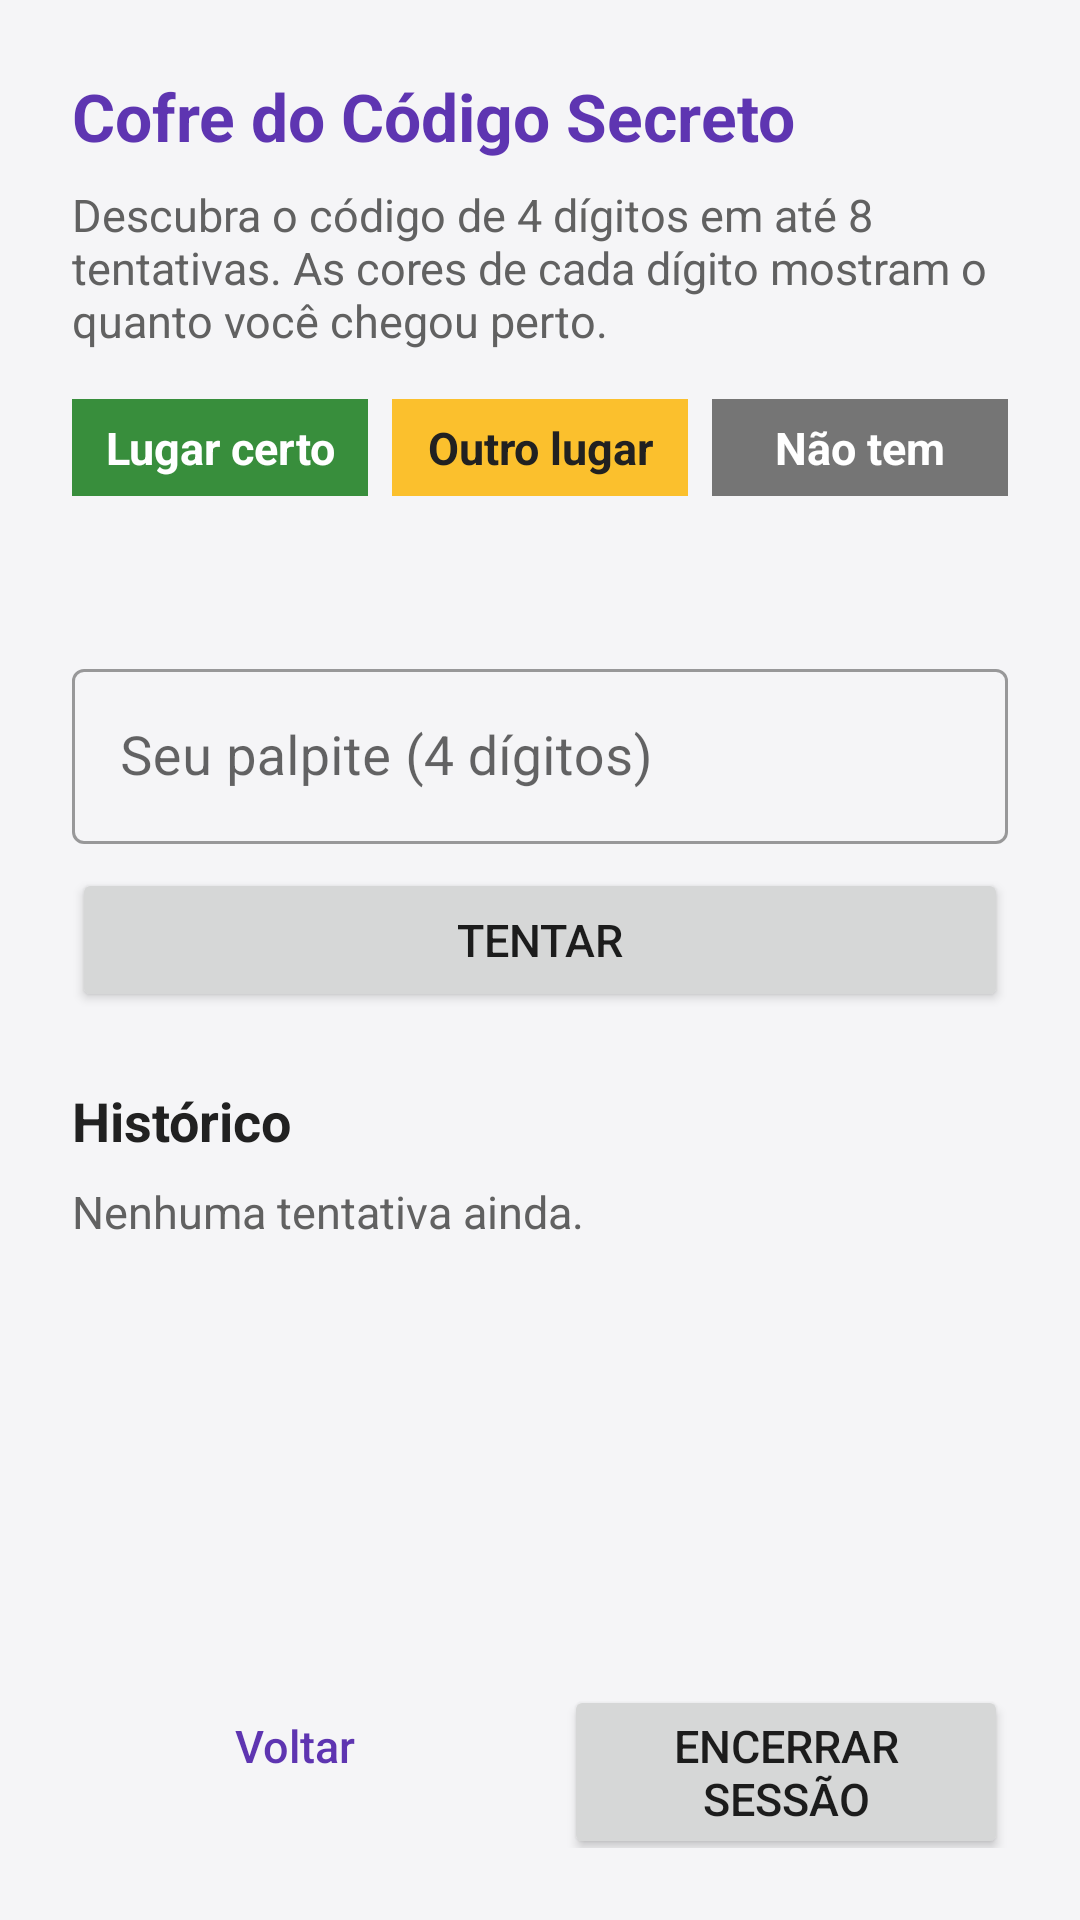

Android layout source for this screen:
<!-- AndroidManifest.xml: application theme Theme.PocketArcade -->
<!-- res/layout/activity_cofre.xml -->
<?xml version="1.0" encoding="utf-8"?>
<androidx.core.widget.NestedScrollView xmlns:android="http://schemas.android.com/apk/res/android"
    xmlns:app="http://schemas.android.com/apk/res-auto"
    android:layout_width="match_parent"
    android:layout_height="match_parent"
    android:background="@color/fundo"
    android:fillViewport="true"
    android:fitsSystemWindows="true">

    <LinearLayout
        android:layout_width="match_parent"
        android:layout_height="match_parent"
        android:orientation="vertical"
        android:padding="@dimen/espaco_grande">

        <TextView
            android:id="@+id/txtTitulo"
            android:layout_width="match_parent"
            android:layout_height="wrap_content"
            android:text="@string/modulo_cofre"
            android:textColor="@color/roxo"
            android:textSize="@dimen/texto_titulo"
            android:textStyle="bold" />

        <TextView
            android:id="@+id/txtDescricao"
            android:layout_width="match_parent"
            android:layout_height="wrap_content"
            android:layout_marginTop="@dimen/espaco_pequeno"
            android:text="@string/descricao_cofre"
            android:textColor="@color/texto_secundario"
            android:textSize="@dimen/texto_corpo" />

        <LinearLayout
            android:id="@+id/layoutLegenda"
            android:layout_width="match_parent"
            android:layout_height="wrap_content"
            android:layout_marginTop="@dimen/espaco_medio"
            android:orientation="horizontal">

            <TextView
                android:id="@+id/txtLegendaCerta"
                android:layout_width="0dp"
                android:layout_height="wrap_content"
                android:layout_weight="1"
                android:background="@color/pista_certa"
                android:gravity="center"
                android:padding="@dimen/padding_legenda"
                android:text="@string/cofre_legenda_certa"
                android:textColor="@color/branco"
                android:textSize="@dimen/texto_corpo"
                android:textStyle="bold" />

            <TextView
                android:id="@+id/txtLegendaOutroLugar"
                android:layout_width="0dp"
                android:layout_height="wrap_content"
                android:layout_marginStart="@dimen/espaco_pequeno"
                android:layout_weight="1"
                android:background="@color/pista_outro_lugar"
                android:gravity="center"
                android:padding="@dimen/padding_legenda"
                android:text="@string/cofre_legenda_outro_lugar"
                android:textColor="@color/texto_principal"
                android:textSize="@dimen/texto_corpo"
                android:textStyle="bold" />

            <TextView
                android:id="@+id/txtLegendaAusente"
                android:layout_width="0dp"
                android:layout_height="wrap_content"
                android:layout_marginStart="@dimen/espaco_pequeno"
                android:layout_weight="1"
                android:background="@color/pista_ausente"
                android:gravity="center"
                android:padding="@dimen/padding_legenda"
                android:text="@string/cofre_legenda_ausente"
                android:textColor="@color/branco"
                android:textSize="@dimen/texto_corpo"
                android:textStyle="bold" />

        </LinearLayout>

        <TextView
            android:id="@+id/txtTentativas"
            android:layout_width="match_parent"
            android:layout_height="wrap_content"
            android:layout_marginTop="@dimen/espaco_grande"
            android:textColor="@color/texto_principal"
            android:textSize="@dimen/texto_corpo"
            android:textStyle="bold" />

        <com.google.android.material.textfield.TextInputLayout
            android:id="@+id/layoutPalpite"
            style="@style/Widget.MaterialComponents.TextInputLayout.OutlinedBox"
            android:layout_width="match_parent"
            android:layout_height="wrap_content"
            android:layout_marginTop="@dimen/espaco_pequeno"
            android:hint="@string/hint_palpite">

            <com.google.android.material.textfield.TextInputEditText
                android:id="@+id/editPalpite"
                android:layout_width="match_parent"
                android:layout_height="wrap_content"
                android:imeOptions="actionDone"
                android:inputType="number"
                android:maxLength="4"
                android:maxLines="1"
                android:textSize="@dimen/texto_subtitulo" />

        </com.google.android.material.textfield.TextInputLayout>

        <Button
            android:id="@+id/btnTentar"
            android:layout_width="match_parent"
            android:layout_height="wrap_content"
            android:layout_marginTop="@dimen/espaco_pequeno"
            android:text="@string/btn_tentar"
            android:textSize="@dimen/texto_corpo" />

        <androidx.cardview.widget.CardView
            android:id="@+id/cardConclusao"
            android:layout_width="match_parent"
            android:layout_height="wrap_content"
            android:layout_marginTop="@dimen/espaco_medio"
            android:visibility="gone"
            app:cardBackgroundColor="@color/branco"
            app:cardCornerRadius="@dimen/raio_card"
            app:cardElevation="@dimen/elevacao_card">

            <LinearLayout
                android:layout_width="match_parent"
                android:layout_height="wrap_content"
                android:orientation="vertical"
                android:padding="@dimen/espaco_medio">

                <TextView
                    android:id="@+id/txtConclusaoTitulo"
                    android:layout_width="match_parent"
                    android:layout_height="wrap_content"
                    android:gravity="center"
                    android:textSize="@dimen/texto_titulo"
                    android:textStyle="bold" />

                <TextView
                    android:id="@+id/txtConclusaoDetalhe"
                    android:layout_width="match_parent"
                    android:layout_height="wrap_content"
                    android:layout_marginTop="@dimen/espaco_pequeno"
                    android:gravity="center"
                    android:textColor="@color/texto_principal"
                    android:textSize="@dimen/texto_corpo" />

                <Button
                    android:id="@+id/btnNovaPartida"
                    android:layout_width="match_parent"
                    android:layout_height="wrap_content"
                    android:layout_marginTop="@dimen/espaco_medio"
                    android:text="@string/btn_nova_partida"
                    android:textSize="@dimen/texto_corpo" />

            </LinearLayout>

        </androidx.cardview.widget.CardView>

        <TextView
            android:id="@+id/txtTituloHistorico"
            android:layout_width="match_parent"
            android:layout_height="wrap_content"
            android:layout_marginTop="@dimen/espaco_grande"
            android:text="@string/cofre_historico"
            android:textColor="@color/texto_principal"
            android:textSize="@dimen/texto_subtitulo"
            android:textStyle="bold" />

        <TextView
            android:id="@+id/txtHistoricoVazio"
            android:layout_width="match_parent"
            android:layout_height="wrap_content"
            android:layout_marginTop="@dimen/espaco_pequeno"
            android:text="@string/cofre_historico_vazio"
            android:textColor="@color/texto_secundario"
            android:textSize="@dimen/texto_corpo" />

        <LinearLayout
            android:id="@+id/layoutHistorico"
            android:layout_width="match_parent"
            android:layout_height="wrap_content"
            android:orientation="vertical" />

        <Space
            android:layout_width="match_parent"
            android:layout_height="0dp"
            android:layout_weight="1" />

        <LinearLayout
            android:layout_width="match_parent"
            android:layout_height="wrap_content"
            android:layout_marginTop="@dimen/espaco_grande"
            android:orientation="horizontal">

            <Button
                android:id="@+id/btnVoltar"
                style="@style/Widget.MaterialComponents.Button.OutlinedButton"
                android:layout_width="0dp"
                android:layout_height="wrap_content"
                android:layout_marginEnd="@dimen/espaco_pequeno"
                android:layout_weight="1"
                android:text="@string/btn_voltar"
                android:textSize="@dimen/texto_corpo" />

            <Button
                android:id="@+id/btnEncerrarSessao"
                android:layout_width="0dp"
                android:layout_height="wrap_content"
                android:layout_marginStart="@dimen/espaco_pequeno"
                android:layout_weight="1"
                android:text="@string/btn_encerrar_sessao"
                android:textSize="@dimen/texto_corpo" />

        </LinearLayout>

    </LinearLayout>

</androidx.core.widget.NestedScrollView>
<!-- resources referenced by this layout -->
<resources>
  <color name="branco">#FFFFFF</color>
  <color name="fundo">#F5F5F7</color>
  <color name="pista_ausente">#757575</color>
  <color name="pista_certa">#388E3C</color>
  <color name="pista_outro_lugar">#FBC02D</color>
  <color name="roxo">#5E35B1</color>
  <color name="texto_principal">#212121</color>
  <color name="texto_secundario">#616161</color>
  <dimen name="elevacao_card">2dp</dimen>
  <dimen name="espaco_grande">24dp</dimen>
  <dimen name="espaco_medio">16dp</dimen>
  <dimen name="espaco_pequeno">8dp</dimen>
  <dimen name="padding_legenda">6dp</dimen>
  <dimen name="raio_card">6dp</dimen>
  <dimen name="texto_corpo">15sp</dimen>
  <dimen name="texto_subtitulo">18sp</dimen>
  <dimen name="texto_titulo">22sp</dimen>
  <string name="btn_encerrar_sessao">Encerrar sessão</string>
  <string name="btn_nova_partida">Nova partida</string>
  <string name="btn_tentar">Tentar</string>
  <string name="btn_voltar">Voltar</string>
  <string name="cofre_historico">Histórico</string>
  <string name="cofre_historico_vazio">Nenhuma tentativa ainda.</string>
  <string name="cofre_legenda_ausente">Não tem</string>
  <string name="cofre_legenda_certa">Lugar certo</string>
  <string name="cofre_legenda_outro_lugar">Outro lugar</string>
  <string name="descricao_cofre">Descubra o código de 4 dígitos em até 8 tentativas. As cores de cada dígito mostram o quanto você chegou perto.</string>
  <string name="hint_palpite">Seu palpite (4 dígitos)</string>
  <string name="modulo_cofre">Cofre do Código Secreto</string>
  <style name="Theme.PocketArcade" parent="Theme.MaterialComponents.Light.NoActionBar">
          <item name="colorPrimary">@color/roxo</item>
          <item name="colorPrimaryVariant">@color/roxo_escuro</item>
          <item name="colorOnPrimary">@color/branco</item>
          <item name="colorSecondary">@color/ambar</item>
          <item name="colorOnSecondary">@color/texto_principal</item>
          <item name="android:colorBackground">@color/fundo</item>
          <item name="android:windowBackground">@color/fundo</item>
          <item name="android:statusBarColor">@color/fundo</item>
          <item name="android:windowLightStatusBar">true</item>
          <item name="textAppearanceButton">@style/TextoBotao</item>
      </style>
  <color name="roxo_escuro">#4527A0</color>
  <color name="ambar">#FFB300</color>
  <style name="TextoBotao" parent="TextAppearance.MaterialComponents.Button">
          <item name="android:textAllCaps">false</item>
          <item name="android:letterSpacing">0</item>
      </style>
</resources>
